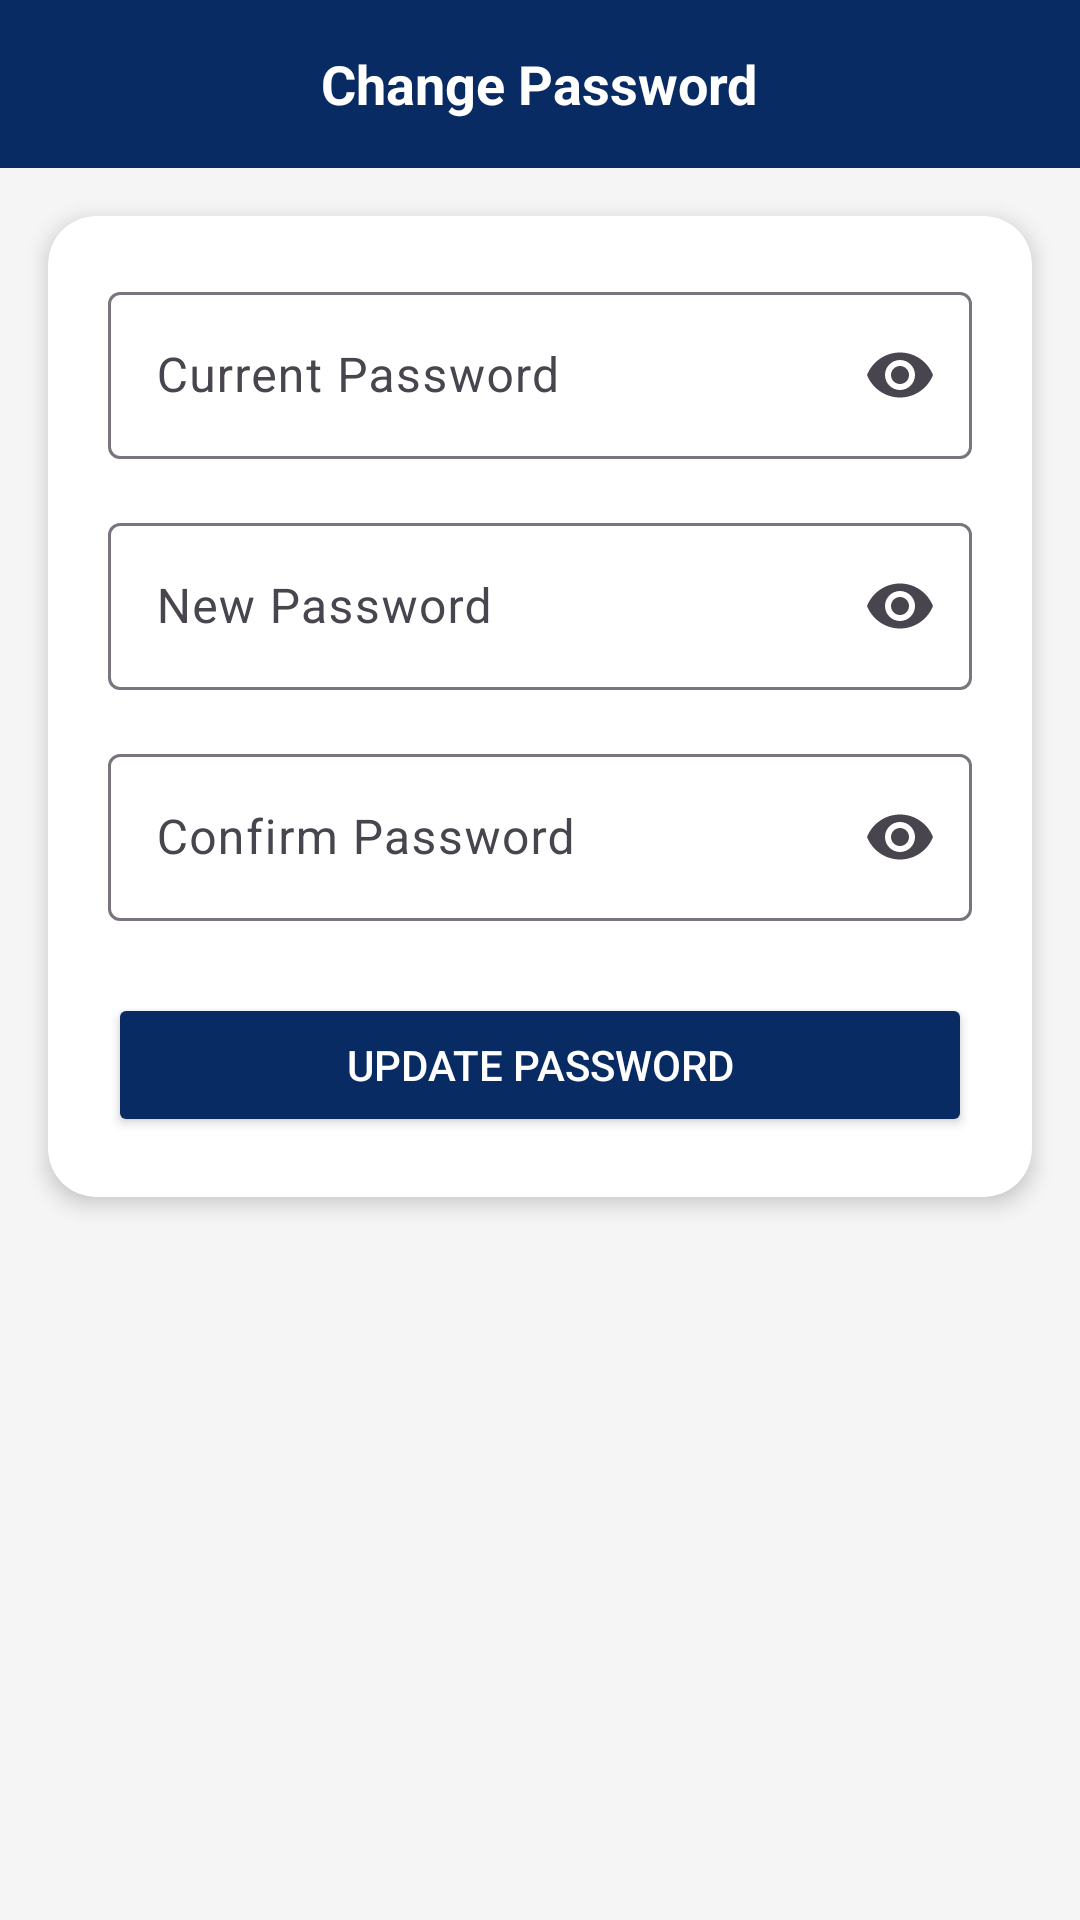

The Android layout XML behind this screen, and the referenced resources:
<!-- AndroidManifest.xml: application theme Theme.Deloitteprojat -->
<!-- res/layout/activity_password.xml -->
<?xml version="1.0" encoding="utf-8"?>
<androidx.constraintlayout.widget.ConstraintLayout
    xmlns:android="http://schemas.android.com/apk/res/android"
    xmlns:app="http://schemas.android.com/apk/res-auto"
    android:layout_width="match_parent"
    android:layout_height="match_parent"
    android:background="#F5F5F5">

    
    <RelativeLayout
        android:id="@+id/header"
        android:layout_width="0dp"
        android:layout_height="56dp"
        android:background="#082B63"
        android:paddingHorizontal="16dp"
        app:layout_constraintTop_toTopOf="parent"
        app:layout_constraintStart_toStartOf="parent"
        app:layout_constraintEnd_toEndOf="parent">

        <ImageView
            android:id="@+id/ivBack"
            android:layout_width="24dp"
            android:layout_height="24dp"
            android:layout_centerVertical="true"
            android:src="@drawable/ic_back"
            app:tint="@android:color/white"/>

        <TextView
            android:layout_width="wrap_content"
            android:layout_height="wrap_content"
            android:layout_centerInParent="true"
            android:text="Change Password"
            android:textColor="@android:color/white"
            android:textSize="18sp"
            android:textStyle="bold"/>
    </RelativeLayout>

    <androidx.cardview.widget.CardView
        android:layout_width="0dp"
        android:layout_height="wrap_content"
        android:layout_margin="16dp"
        app:cardCornerRadius="16dp"
        app:cardElevation="4dp"
        app:layout_constraintTop_toBottomOf="@id/header"
        app:layout_constraintStart_toStartOf="parent"
        app:layout_constraintEnd_toEndOf="parent">

        <LinearLayout
            android:layout_width="match_parent"
            android:layout_height="wrap_content"
            android:orientation="vertical"
            android:padding="20dp">

            <com.google.android.material.textfield.TextInputLayout
                android:layout_width="match_parent"
                android:layout_height="wrap_content"
                android:hint="Current Password"
                app:endIconMode="password_toggle">

                <com.google.android.material.textfield.TextInputEditText
                    android:id="@+id/etCurrentPassword"
                    android:layout_width="match_parent"
                    android:layout_height="wrap_content"
                    android:inputType="textPassword"/>
            </com.google.android.material.textfield.TextInputLayout>

            <com.google.android.material.textfield.TextInputLayout
                android:layout_width="match_parent"
                android:layout_height="wrap_content"
                android:layout_marginTop="16dp"
                android:hint="New Password"
                app:endIconMode="password_toggle">

                <com.google.android.material.textfield.TextInputEditText
                    android:id="@+id/etNewPassword"
                    android:layout_width="match_parent"
                    android:layout_height="wrap_content"
                    android:inputType="textPassword"/>
            </com.google.android.material.textfield.TextInputLayout>

            <com.google.android.material.textfield.TextInputLayout
                android:layout_width="match_parent"
                android:layout_height="wrap_content"
                android:layout_marginTop="16dp"
                android:hint="Confirm Password"
                app:endIconMode="password_toggle">

                <com.google.android.material.textfield.TextInputEditText
                    android:id="@+id/etConfirmPassword"
                    android:layout_width="match_parent"
                    android:layout_height="wrap_content"
                    android:inputType="textPassword"/>
            </com.google.android.material.textfield.TextInputLayout>

            <Button
                android:id="@+id/btnChangePassword"
                android:layout_width="match_parent"
                android:layout_height="wrap_content"
                android:layout_marginTop="24dp"
                android:backgroundTint="#082B63"
                android:text="Update Password"
                android:textColor="@android:color/white"/>

        </LinearLayout>

    </androidx.cardview.widget.CardView>

</androidx.constraintlayout.widget.ConstraintLayout>
<!-- resources referenced by this layout -->
<resources>
  <style name="Theme.Deloitteprojat" parent="Base.Theme.Deloitteprojat" />
  <style name="Base.Theme.Deloitteprojat" parent="Theme.Material3.Light.NoActionBar">
  
          
          <item name="colorPrimary">@color/primary</item>
          <item name="colorOnPrimary">@color/white</item>
  
          <item name="colorPrimaryContainer">@color/primary</item>
          <item name="colorOnPrimaryContainer">@color/text_primary</item>
  
          
          <item name="colorSecondary">@color/secondary</item>
          <item name="colorOnSecondary">@color/white</item>
  
          
          <item name="android:windowBackground">@color/primary</item>
          <item name="colorSurface">@color/surface</item>
          <item name="colorOnSurface">@color/text_primary</item>
  
          
          <item name="android:statusBarColor">@color/primary</item>
          <item name="android:navigationBarColor">@color/primary</item>
  
          
          <item name="shapeAppearanceSmallComponent">@style/RoundedSmall</item>
          <item name="shapeAppearanceMediumComponent">@style/RoundedMedium</item>
          <item name="shapeAppearanceLargeComponent">@style/RoundedLarge</item>
  
      </style>
  <color name="primary">#082B63</color>
  <color name="white">#FFFFFF</color>
  <color name="text_primary">#212121</color>
  <color name="secondary">#00ACC1</color>
  <color name="surface">#FFFFFF</color>
  <style name="RoundedSmall">
          <item name="cornerFamily">rounded</item>
          <item name="cornerSize">8dp</item>
      </style>
  <style name="RoundedMedium">
          <item name="cornerFamily">rounded</item>
          <item name="cornerSize">12dp</item>
      </style>
  <style name="RoundedLarge">
          <item name="cornerFamily">rounded</item>
          <item name="cornerSize">16dp</item>
      </style>
</resources>
